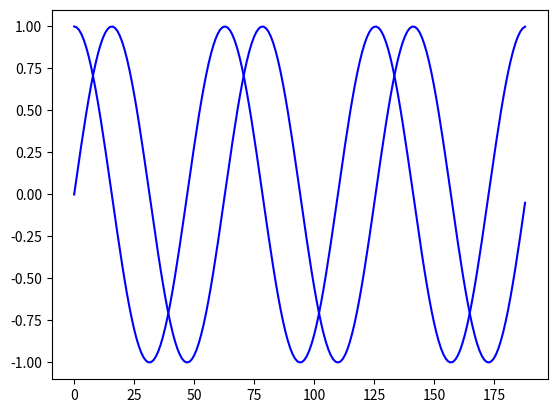

Recreate this plot in Python.
import numpy as np
import matplotlib.pyplot as plt

plt.rcParams['savefig.dpi'] = 300

#sequence from 0 to 6pi
x = np.arange(0,6*np.pi,.1)
#shift 1/4 cycle to the "right"
y = x + np.pi/2
#plot both
plt.plot(np.sin(x),'b')
plt.plot(np.sin(y),'b')
plt.show()
